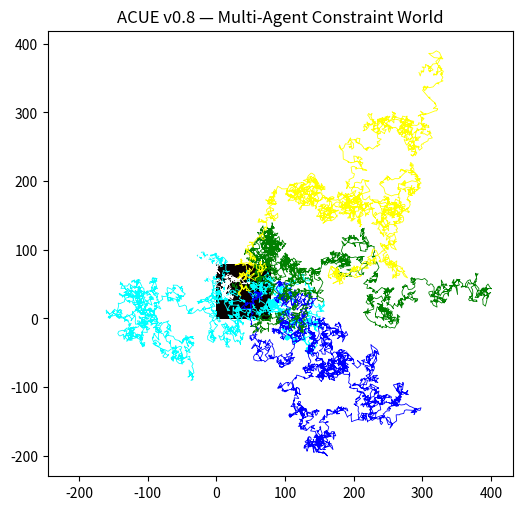

Recreate this plot in Python.
import numpy as np
import matplotlib.pyplot as plt

# -------------------------
# 1. 世界（共享约束场）
# -------------------------
grid_size = 80
field = np.zeros((grid_size, grid_size))


def to_index(x, y):
    ix = int((x + 6) / 12 * (grid_size - 1))
    iy = int((y + 6) / 12 * (grid_size - 1))
    return np.clip(ix, 0, grid_size - 1), np.clip(iy, 0, grid_size - 1)


def V(x, y):
    ix, iy = to_index(x, y)
    return field[ix, iy] > -0.4


# -------------------------
# 2. 多 agent 初始化
# -------------------------
num_agents = 5

agents = []
for _ in range(num_agents):
    agents.append({
        "x": np.random.uniform(-2, 2),
        "y": np.random.uniform(-2, 2),
        "traj": []
    })


# -------------------------
# 3. 动力学
# -------------------------
def step(x, y):
    dx, dy = np.random.normal(0, 0.5, 2)
    return x + dx, y + dy


# -------------------------
# 4. 主循环
# -------------------------
for t in range(3000):

    for agent in agents:

        nx, ny = step(agent["x"], agent["y"])

        if V(nx, ny):
            agent["x"], agent["y"] = nx, ny

        agent["traj"].append((agent["x"], agent["y"]))

        ix, iy = to_index(agent["x"], agent["y"])

        # ⭐共享空间被所有 agent 改写
        field[ix, iy] += 0.015

    # ⭐扩散（防止单点垄断）
    field *= 0.9995


# -------------------------
# 5. 可视化
# -------------------------
plt.figure(figsize=(6, 6))

plt.imshow(field.T, origin="lower", cmap="hot")

colors = ["cyan", "blue", "green", "yellow", "white"]

for i, agent in enumerate(agents):
    traj = np.array(agent["traj"])
    plt.plot(
        traj[:, 0] * 6 + 40,
        traj[:, 1] * 6 + 40,
        linewidth=0.6,
        color=colors[i % len(colors)]
    )

plt.title("ACUE v0.8 — Multi-Agent Constraint World")

plt.savefig("acue_v0_8.png", dpi=200)
print("Saved: acue_v0_8.png")
